Run: headless pygame with SDL's dummy video driver; simulated clock (each Clock.tick advances the game by its frame time, no real sleeping); random seed 0; keys injected as events and as key.get_pressed() state; no mouse input.
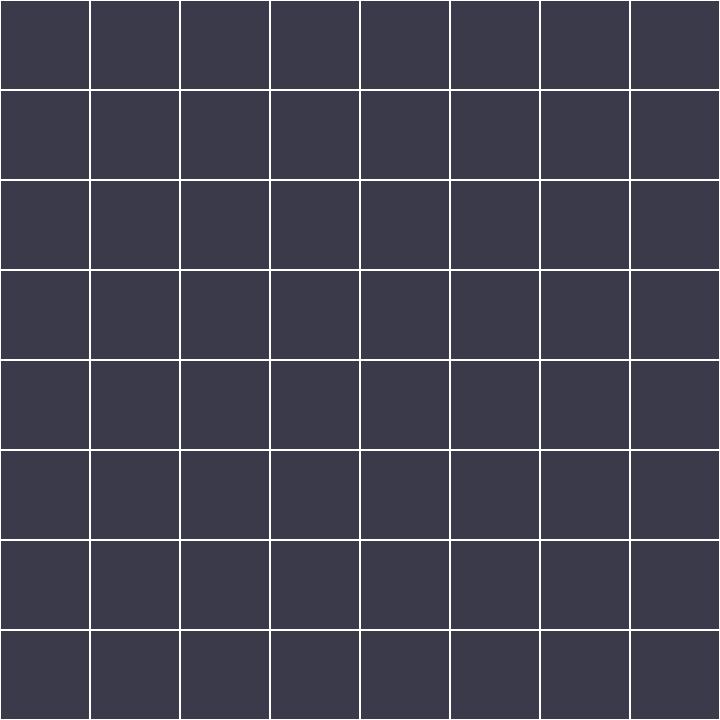
Frame 1 of 4 · flips 1–60 · no input
Frame 2 of 4 · flips 61–180 · tapped SPACE, RETURN · held RIGHT (→), D · screen unchanged from frame 1, image omitted
Frame 3 of 4 · flips 181–300 · held DOWN (↓), S · screen unchanged from frame 2, image omitted
Frame 4 of 4 · flips 301–420 · held LEFT (←), A, UP (↑), W · screen unchanged from frame 3, image omitted

The pygame program that drew these frames:

import pygame
import sys

pygame.init()

screenWidth, screenHeight = 720, 720
screen = pygame.display.set_mode((screenWidth, screenHeight))
pygame.display.set_caption('Blingo Blocko')

tiles = [
    [0, 0, 0, 0, 0, 0, 0, 0],
    [1, 0, 0, 0, 0, 0, 0, 0],
    [2, 0, 0, 0, 0, 0, 0, 0],
    [3, 0, 0, 0, 0, 0, 0, 0],
    [4, 0, 0, 0, 0, 0, 0, 0],
    [5, 0, 0, 0, 0, 0, 0, 0],
    [6, 0, 0, 0, 0, 0, 0, 0],
    [7, 0, 0, 0, 0, 0, 0, 0],
]
columnIndex = 0
rowIndex = 0

screen.fill('#3a3a4a')
#print(tiles[4][0]) matrix for drawing
for x in tiles:
    for y in x:
        pygame.draw.rect(screen, (255, 255, 255), (rowIndex, columnIndex, 90, 90), 1)
        rowIndex += 90
    columnIndex += 90
    rowIndex = 0
            
while True:
    for event in pygame.event.get():
        if event.type == pygame.QUIT:
            pygame.quit()
            sys.exit()

    #screen.fill('#3a3a4a')

    #checkrowfill()
    #checkcolfill()
    #generate blocks here
    pygame.display.update()
